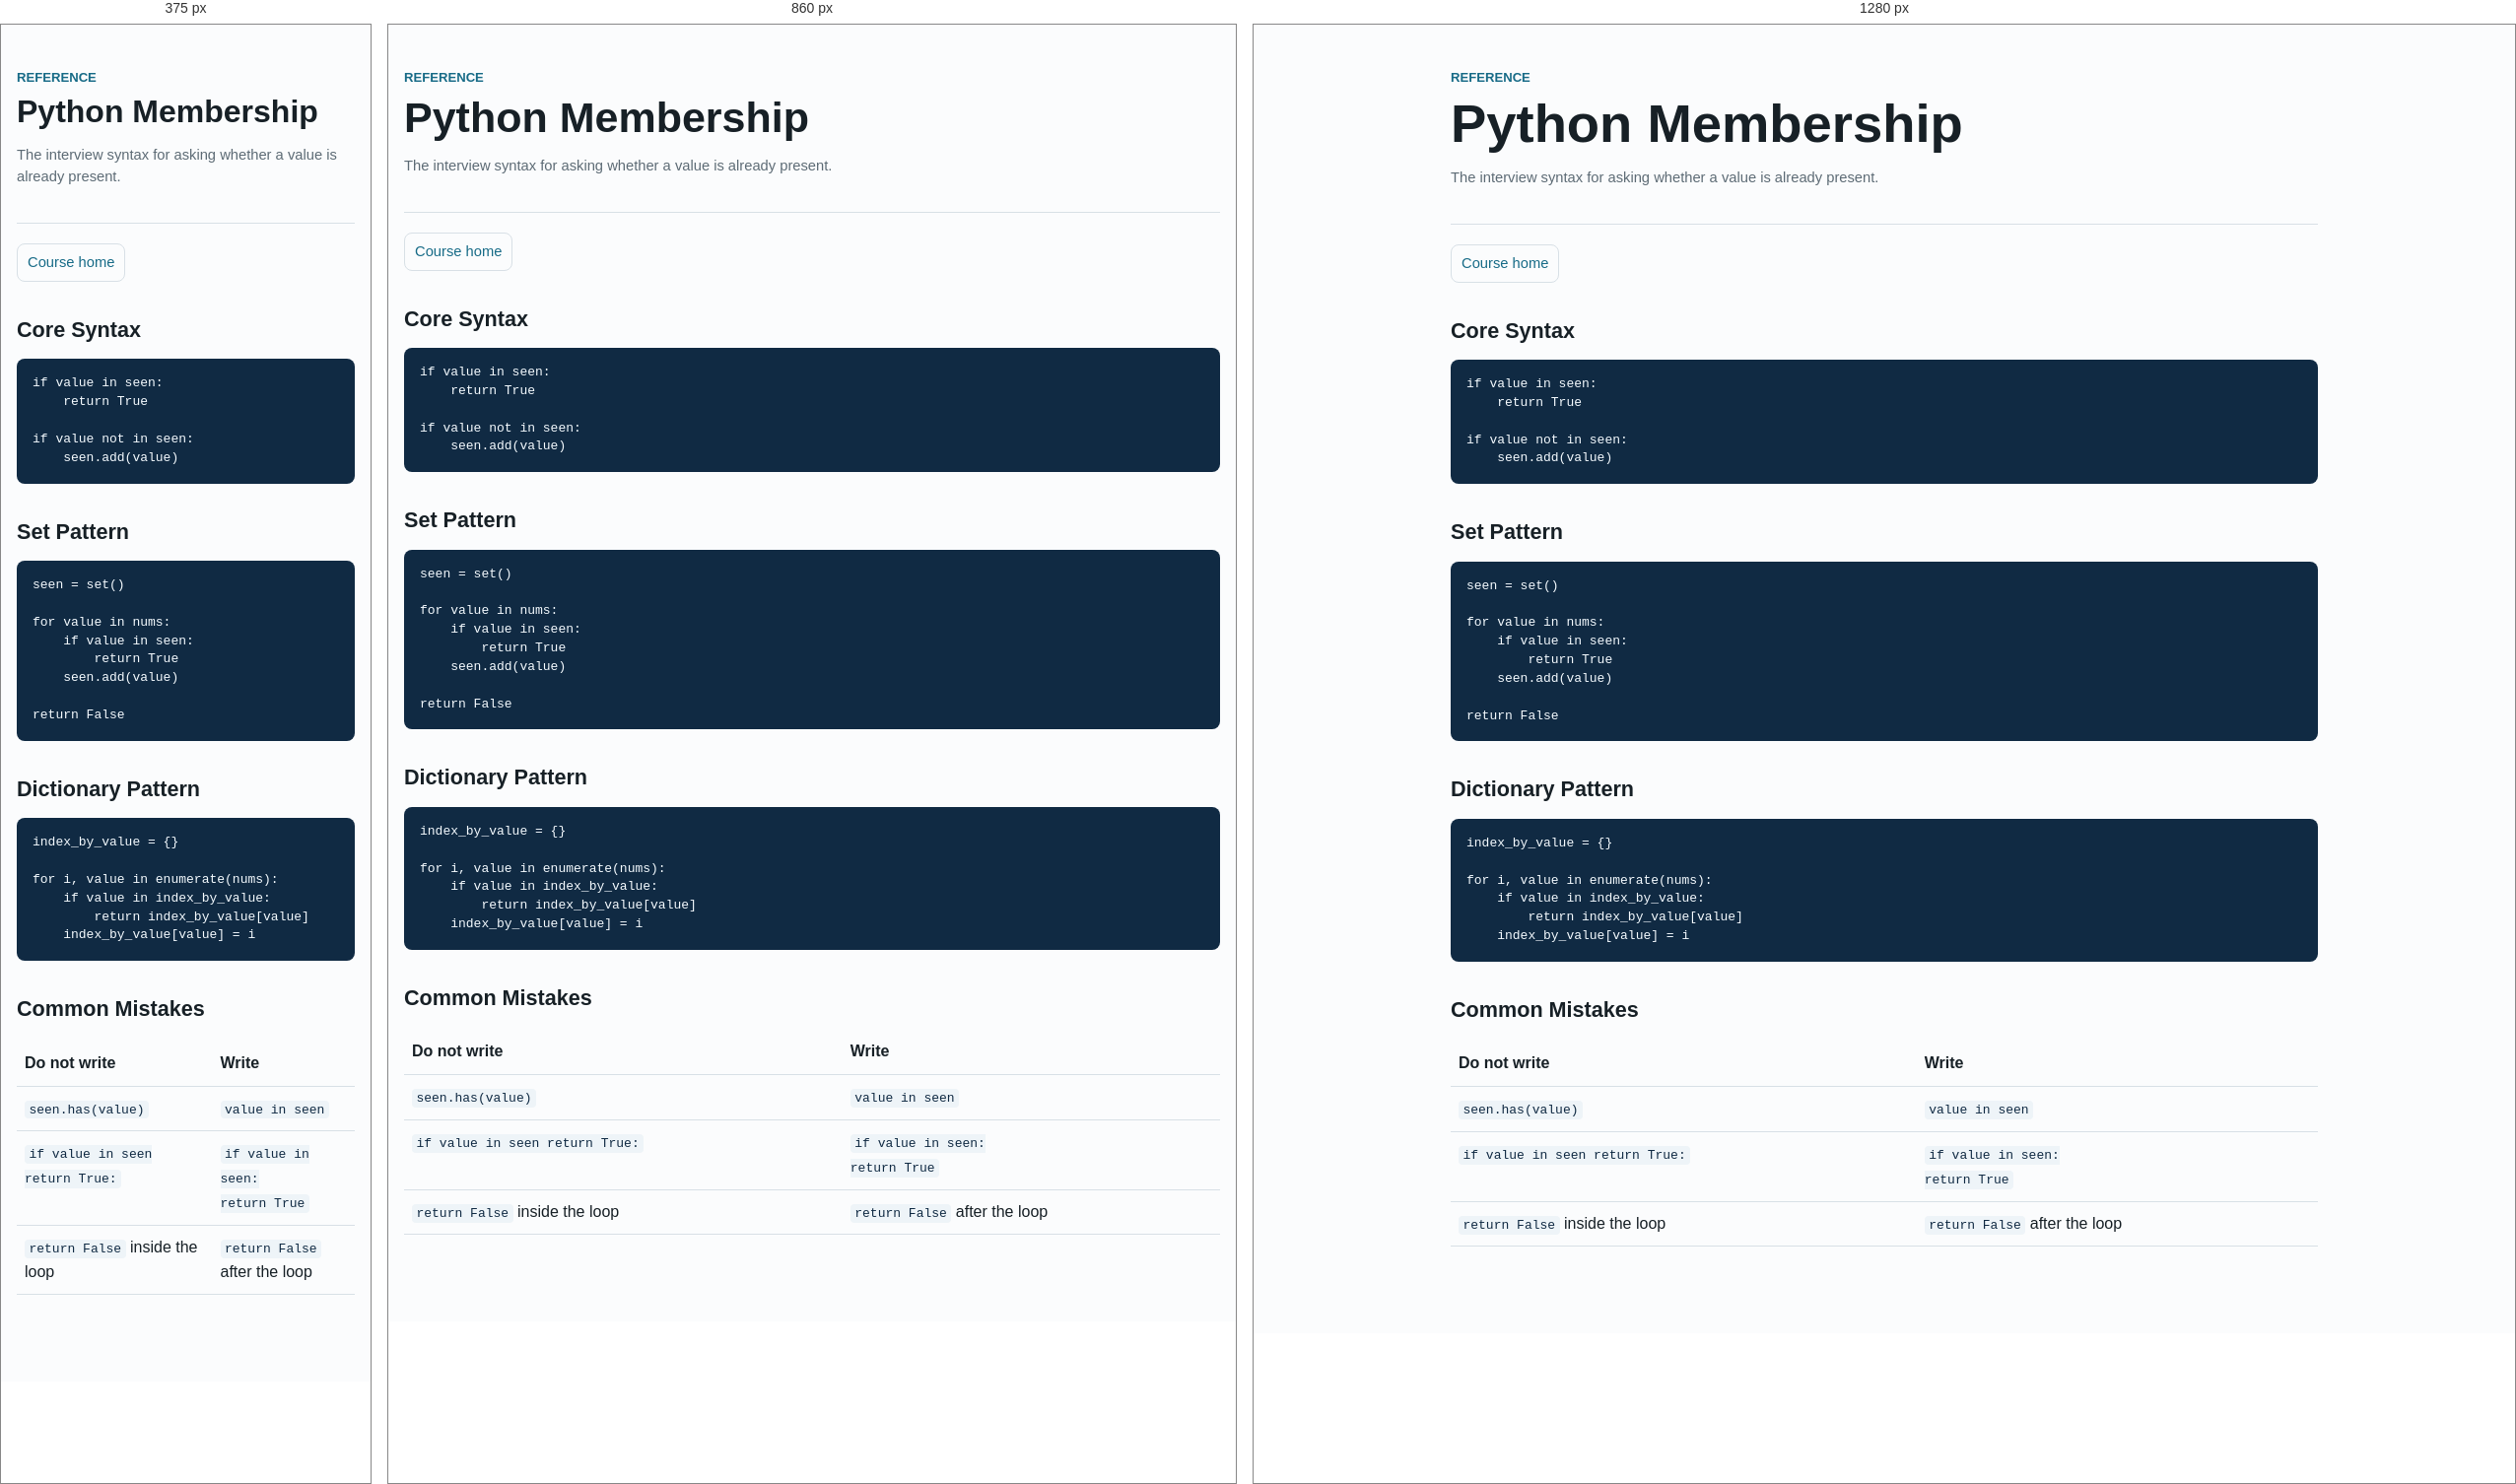
Rendered at 375 px, 860 px and 1280 px, left to right.

<!-- file: 0004-python-membership.html -->
<!doctype html>
<html lang="en">
<head>
  <meta charset="utf-8">
  <meta name="viewport" content="width=device-width, initial-scale=1">
  <title>Python Membership Reference</title>
  <link rel="stylesheet" href="../assets/course.css">
</head>
<body>
  <main>
    <header>
      <div class="eyebrow">Reference</div>
      <h1>Python Membership</h1>
      <p class="small">The interview syntax for asking whether a value is already present.</p>
    </header>

    <nav class="page-nav" aria-label="Course navigation">
      <a href="../index.html">Course home</a>
    </nav>

    <section>
      <h2>Core Syntax</h2>
      <pre><code>if value in seen:
    return True

if value not in seen:
    seen.add(value)</code></pre>
    </section>

    <section>
      <h2>Set Pattern</h2>
      <pre><code>seen = set()

for value in nums:
    if value in seen:
        return True
    seen.add(value)

return False</code></pre>
    </section>

    <section>
      <h2>Dictionary Pattern</h2>
      <pre><code>index_by_value = {}

for i, value in enumerate(nums):
    if value in index_by_value:
        return index_by_value[value]
    index_by_value[value] = i</code></pre>
    </section>

    <section>
      <h2>Common Mistakes</h2>
      <table>
        <tr><th>Do not write</th><th>Write</th></tr>
        <tr><td><code>seen.has(value)</code></td><td><code>value in seen</code></td></tr>
        <tr><td><code>if value in seen return True:</code></td><td><code>if value in seen:<br>    return True</code></td></tr>
        <tr><td><code>return False</code> inside the loop</td><td><code>return False</code> after the loop</td></tr>
      </table>
    </section>
  </main>
</body>
</html>


/* @media block from course.css */
@media (max-width: 820px) {
  .practice-shell {
    grid-template-columns: 1fr;
  }

  .design-shell {
    grid-template-columns: 1fr;
  }

  .picker-controls {
    grid-template-columns: 1fr;
  }
}

/* @media block from course.css */
@media (max-width: 900px) {
  main.lesson-page {
    margin: 0 auto;
    width: min(880px, calc(100% - 32px));
  }

  .lesson-sidebar {
    max-height: none;
    position: static;
    width: 100%;
  }

  .lesson-sidebar ul {
    grid-template-columns: repeat(2, minmax(0, 1fr));
  }
}